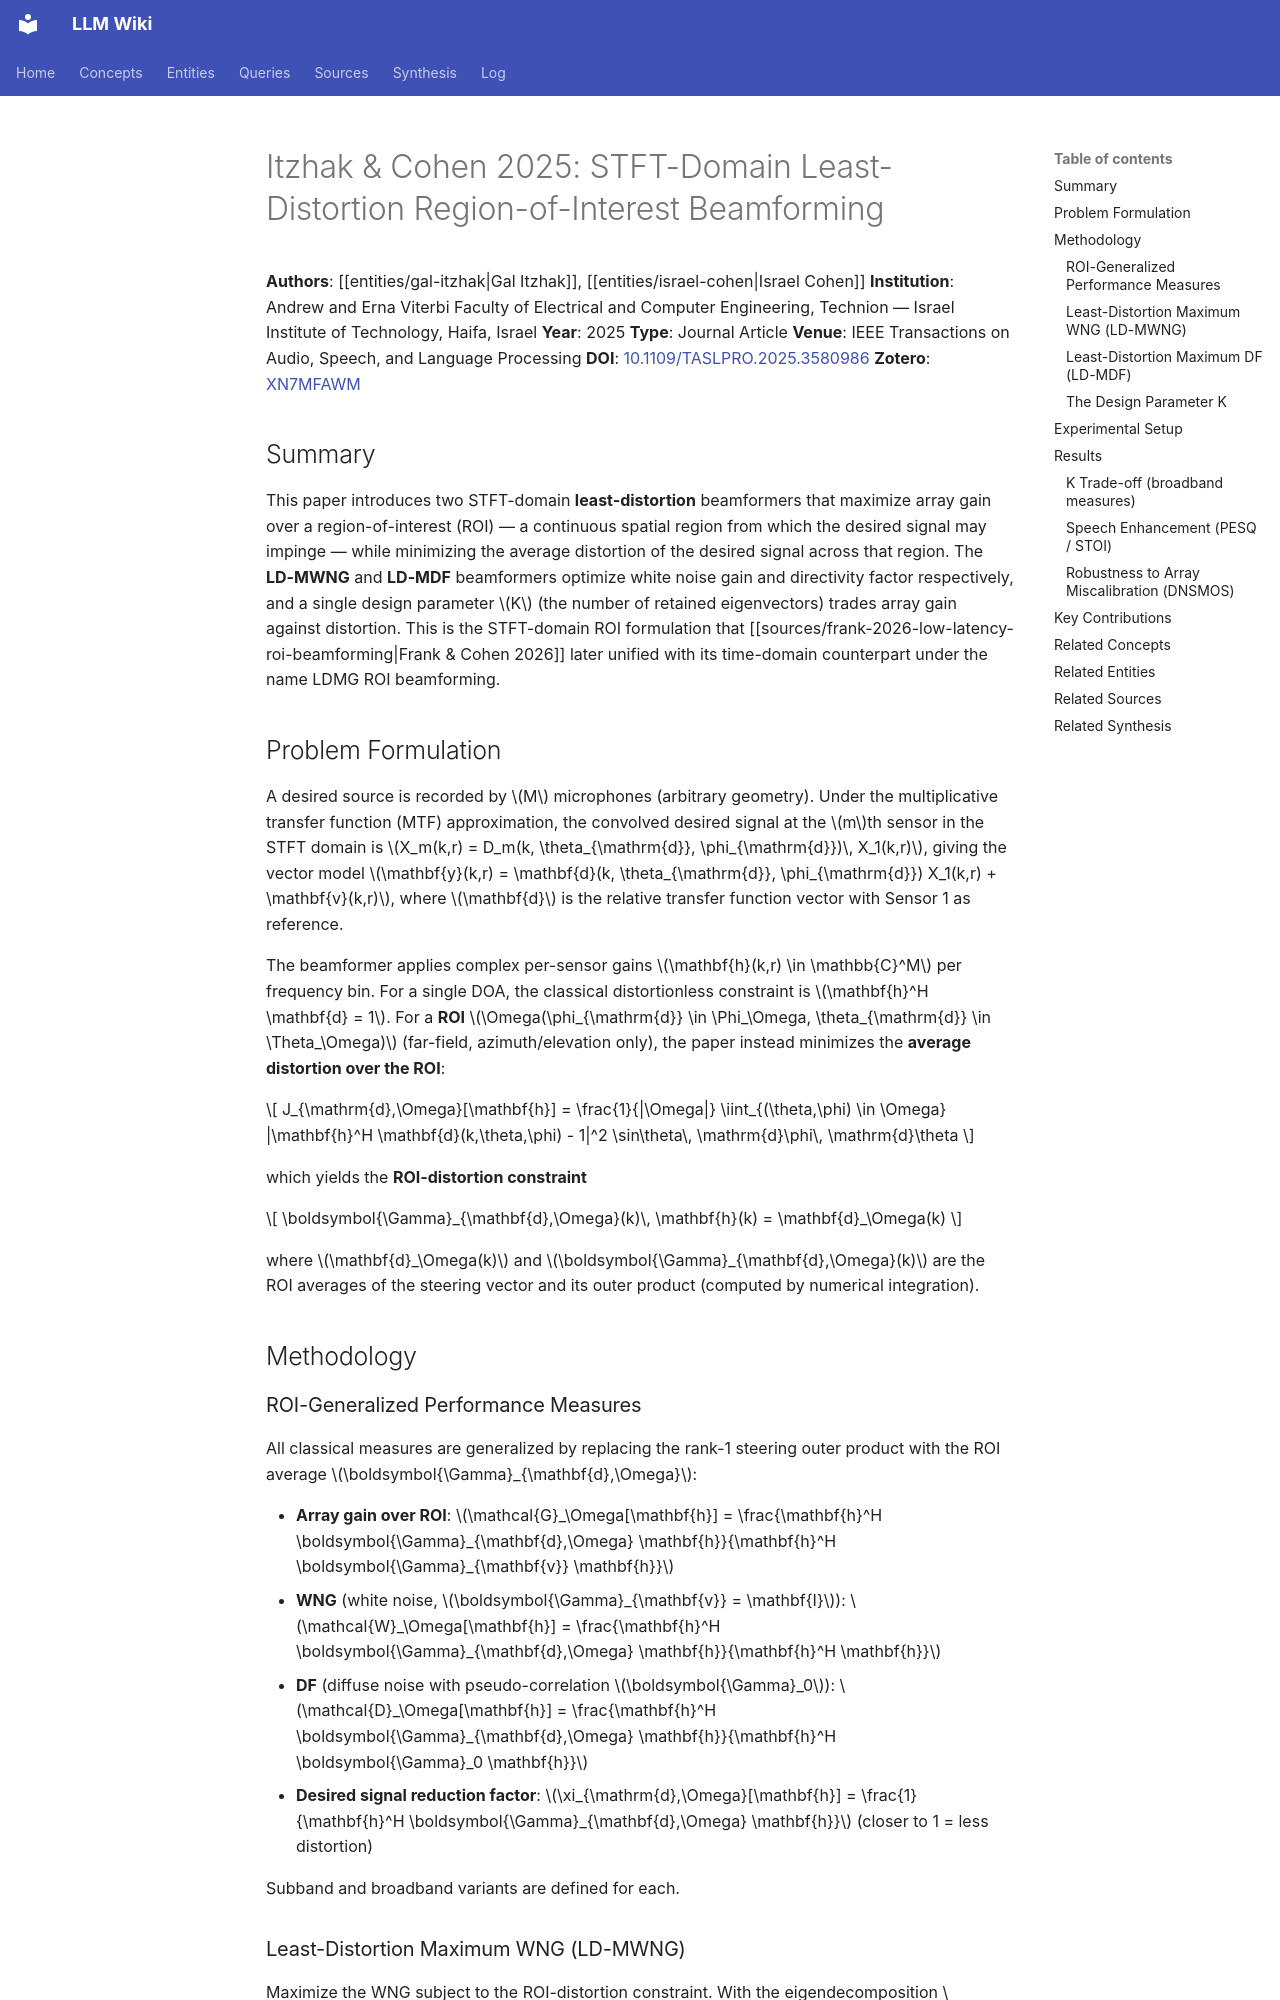

repository: proudzhu/llm-wiki · page: sources/itzhak-2025-stft-roi-beamforming.html · generator: mkdocs

---
type: source
created: 2026-10-07
updated: 2026-10-07
sources:
  - raw/papers/itzhak-2025-stft-roi-beamforming/full-text.md
  - https://doi.org/10.1109/TASLPRO.2025.3580986
  - zotero://select/items/0_XN7MFAWM
tags:
  - beamforming
  - roi-beamforming
  - microphone-arrays
  - doa-uncertainty
  - stft
  - speech-enhancement
---

# Itzhak & Cohen 2025: STFT-Domain Least-Distortion Region-of-Interest Beamforming

**Authors**: [[entities/gal-itzhak|Gal Itzhak]], [[entities/israel-cohen|Israel Cohen]]
**Institution**: Andrew and Erna Viterbi Faculty of Electrical and Computer Engineering, Technion — Israel Institute of Technology, Haifa, Israel
**Year**: 2025
**Type**: Journal Article
**Venue**: IEEE Transactions on Audio, Speech, and Language Processing
**DOI**: [10.1109/TASLPRO.2025.3580986](https://doi.org/10.1109/TASLPRO.2025.3580986)
**Zotero**: [XN7MFAWM](zotero://select/items/0_XN7MFAWM)

## Summary

This paper introduces two STFT-domain **least-distortion** beamformers that maximize array gain over a region-of-interest (ROI) — a continuous spatial region from which the desired signal may impinge — while minimizing the average distortion of the desired signal across that region. The **LD-MWNG** and **LD-MDF** beamformers optimize white noise gain and directivity factor respectively, and a single design parameter $K$ (the number of retained eigenvectors) trades array gain against distortion. This is the STFT-domain ROI formulation that [[sources/frank-2026-low-latency-roi-beamforming|Frank & Cohen 2026]] later unified with its time-domain counterpart under the name LDMG ROI beamforming.

## Problem Formulation

A desired source is recorded by $M$ microphones (arbitrary geometry). Under the multiplicative transfer function (MTF) approximation, the convolved desired signal at the $m$th sensor in the STFT domain is $X_m(k,r) = D_m(k, \theta_{\mathrm{d}}, \phi_{\mathrm{d}})\, X_1(k,r)$, giving the vector model $\mathbf{y}(k,r) = \mathbf{d}(k, \theta_{\mathrm{d}}, \phi_{\mathrm{d}}) X_1(k,r) + \mathbf{v}(k,r)$, where $\mathbf{d}$ is the relative transfer function vector with Sensor 1 as reference.

The beamformer applies complex per-sensor gains $\mathbf{h}(k,r) \in \mathbb{C}^M$ per frequency bin. For a single DOA, the classical distortionless constraint is $\mathbf{h}^H \mathbf{d} = 1$. For a **ROI** $\Omega(\phi_{\mathrm{d}} \in \Phi_\Omega, \theta_{\mathrm{d}} \in \Theta_\Omega)$ (far-field, azimuth/elevation only), the paper instead minimizes the **average distortion over the ROI**:

$$
J_{\mathrm{d},\Omega}[\mathbf{h}] = \frac{1}{|\Omega|} \iint_{(\theta,\phi) \in \Omega} |\mathbf{h}^H \mathbf{d}(k,\theta,\phi) - 1|^2 \sin\theta\, \mathrm{d}\phi\, \mathrm{d}\theta
$$

which yields the **ROI-distortion constraint**

$$
\boldsymbol{\Gamma}_{\mathbf{d},\Omega}(k)\, \mathbf{h}(k) = \mathbf{d}_\Omega(k)
$$

where $\mathbf{d}_\Omega(k)$ and $\boldsymbol{\Gamma}_{\mathbf{d},\Omega}(k)$ are the ROI averages of the steering vector and its outer product (computed by numerical integration).

## Methodology
